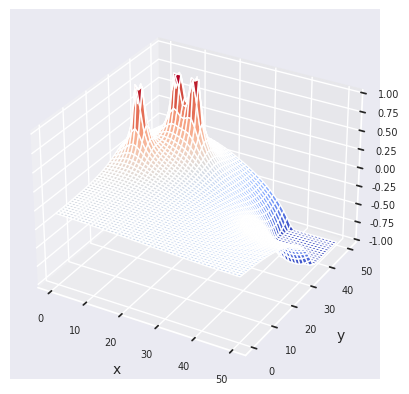

Here is the Python script that generated this plot: (Note: this script raises an exception after producing the figure.)
import math
import pandas as pd
import numpy as np
import matplotlib.pyplot as plt
from mpl_toolkits.mplot3d import Axes3D
from matplotlib import cm
import seaborn as sns
#%matplotlib inline
sns.set()

#ポテンシャル関数の計算
def cal_pot(x, y):
  tmp_pot = 0

  #障害物の数だけ繰り返す
  for i in range(0,len(obst)):
    #障害物の座標はmax
    if obst_x[i] == x and obst_y[i] == y:
      obst_pot = potential_max
    else:
      obst_pot =  1 / math.sqrt(pow((x - obst_x[i]), 2) + pow((y - obst_y[i]), 2))
      obst_pot += obst_pot * weight_obst
    tmp_pot += obst_pot

  #ゴールの座標はmin
  if goal_x == x and goal_y == y:
    goal_pot = potential_min
  else:
    goal_pot   = -1 / math.sqrt(pow((x - goal_x),  2) + pow((y - goal_y),  2))

  pot_all    = tmp_pot + weight_goal * goal_pot
  return pot_all

#ルートをdfに代入
def cal_route(x, y, df):
  count = 0
  while True:
    count += 1
    vx = -(cal_pot(x + delt, y) - cal_pot(x, y)) / delt
    vy = -(cal_pot(x, y + delt) - cal_pot(x, y)) / delt

    v = math.sqrt(vx * vx + vy * vy)

    vx /= v / speed
    vy /= v / speed

    x += vx
    y += vy
    tmp = pd.Series([x, y, vx, vy], index = df.columns)

    df = df.append(tmp,ignore_index = True)
    if goal_x - x < 0.1 and goal_y - y < 0.1:
      break
    if count > 10000:
      break
  return df
# print(df)

#ルートグラフ化
def plot_route(df):
  plt.scatter(df['x'],df['y'])
  #スタート、ゴール、障害物をプロット
  plt.plot(start_x  , start_y  , marker = 's', color = 'b', markersize = 15)
  plt.plot(goal_x   , goal_y   , marker = 's', color = 'b', markersize = 15)
  for i in range(0,len(obst)):
    plt.plot(obst_x[i], obst_y[i], marker = 's', color = 'r', markersize = 10)

  plt.xlim([x_min, x_max])
  plt.ylim([y_min, y_max])
  plt.show()

#ポテンシャル場グラフ化
def plot3d(U,xm,ym):
    # グラフ表示の設定
    plt.figure(figsize=(6,4))
    fig = plt.figure(facecolor="w")
    ax = fig.add_subplot(111, projection="3d")
    ax.tick_params(labelsize=7)    # 軸のフォントサイズ
    ax.set_xlabel("x", fontsize=10)
    ax.set_ylabel("y", fontsize=10)
    ax.set_zlabel("U", fontsize=10)
#     surf = ax.plot_surface(xm, ym, U, rstride=1, cstride=1,linewidth=1, antialiased=True, cmap='bwr')
    surf = ax.plot_surface(xm, ym, U, rstride=1, cstride=1, cmap=cm.coolwarm)
    plt.show()

#ポテンシャル場の計算
def cal_potential_field():
  pot = []
  for y_for_pot in range(y_min, x_max + 1):
    tmp_pot = []
    for x_for_pot in range(y_min, y_max + 1):

      potential = cal_pot(x_for_pot, y_for_pot)

      #max,minの範囲内にする
      if potential > potential_max:
        potential = potential_max
      elif potential < potential_min:
        potential = potential_min

      tmp_pot.append(potential)
    pot.append(tmp_pot)

  pot = np.array(pot)
  return pot

#スタートとゴール
start_x, start_y   = 1, 1
goal_x , goal_y    = 45, 45
#障害物の座標(何個でも可)
obst = [[10, 40],[5, 30],[15, 40]]
# obst = []
# for i in range(10):
#   obst.append([-30 + i, i])
obst_x = []
obst_y = []
for i in range(len(obst)):
  obst_x.append(obst[i][0])
  obst_y.append(obst[i][1])

#微分と進むスピード
delt  = 0.01
speed = 0.1
#障害物とゴールの重みづけ
weight_obst, weight_goal = 0.1, 10
#それぞれの軸の範囲
x_min, y_min = 0, 0
x_max, y_max = 50, 50
#ポテンシャルの最大値、最小値
potential_max, potential_min = 1, -1

pot = cal_potential_field()
x_plot, y_plot = np.meshgrid(np.arange(x_min, x_max + 1),np.arange(y_min, y_max +1))
plot3d(pot, x_plot, y_plot)

df = pd.DataFrame(columns=['x','y','vx','vy'])
df = cal_route(start_x, start_y, df)
plot_route(df)
